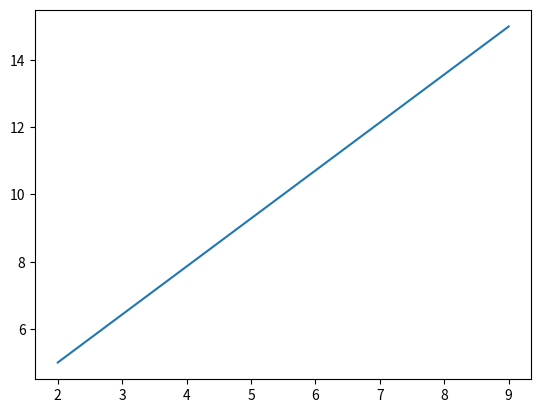

Reproduce this figure in Python.
import matplotlib.pyplot as plt
import numpy as np
xpoints = np.array([2, 9])
ypoints = np.array([5, 15])
plt.plot(xpoints, ypoints)
plt.show()